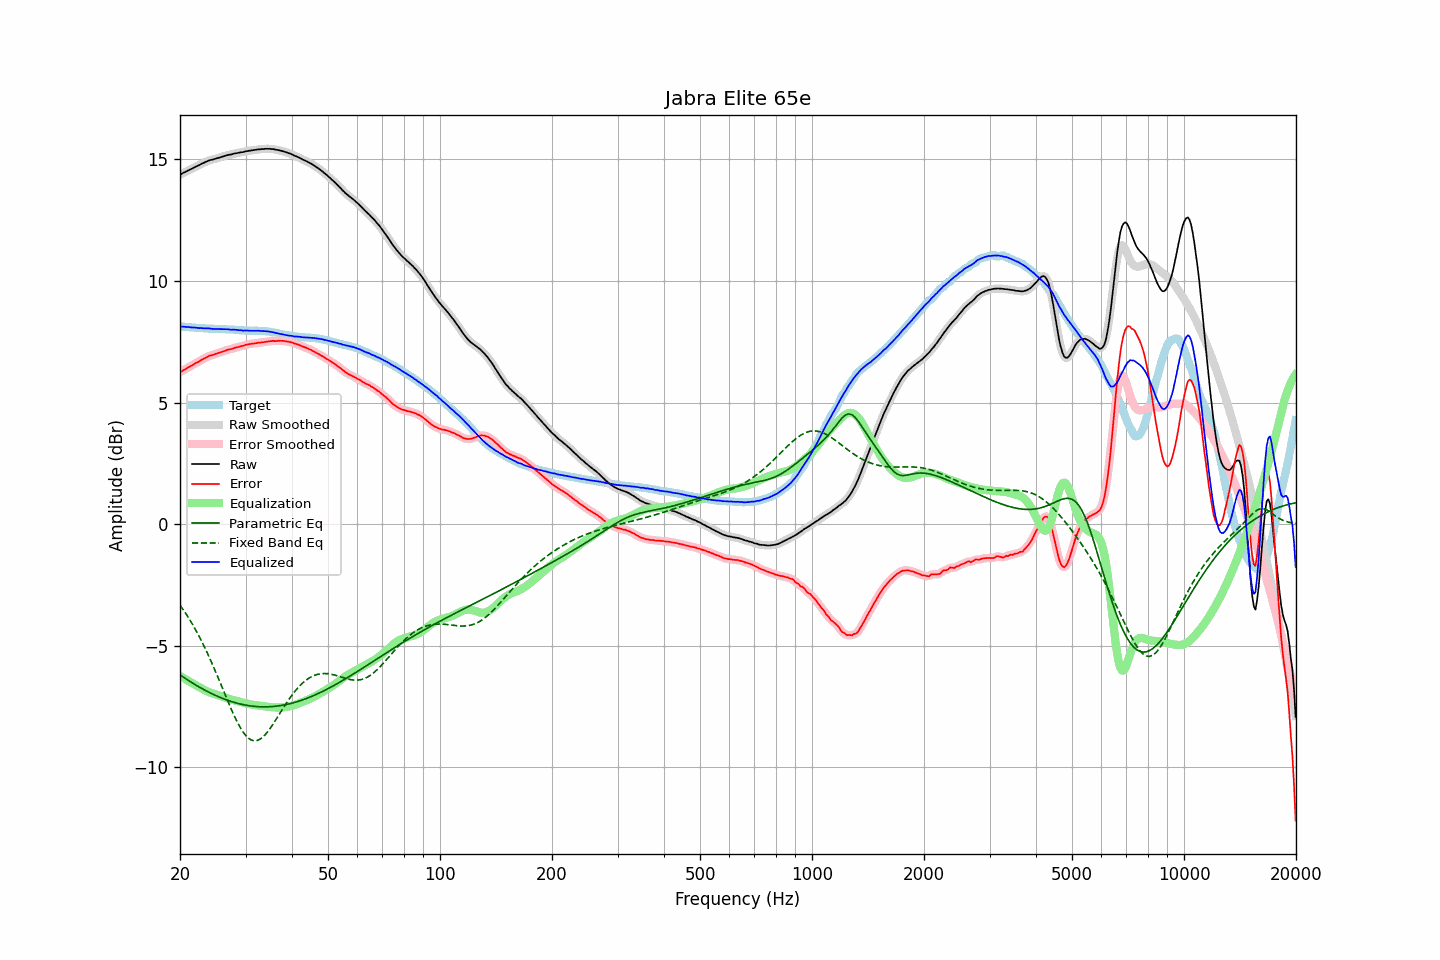

Source data for this figure (header and first rows):
frequency, raw, error, smoothed, error_smoothed, equalization, parametric_eq, fixed_band_eq, equalized_raw, equalized_smoothed, target
20.00, 14.37, 6.25, 14.37, 6.24, -6.24, -6.20, -3.33, 8.13, 8.13, 8.13
20.20, 14.40, 6.28, 14.41, 6.28, -6.28, -6.24, -3.42, 8.12, 8.12, 8.13
20.40, 14.44, 6.33, 14.44, 6.32, -6.32, -6.29, -3.51, 8.12, 8.12, 8.12
20.61, 14.47, 6.36, 14.47, 6.36, -6.36, -6.33, -3.61, 8.11, 8.11, 8.12
20.81, 14.50, 6.40, 14.51, 6.40, -6.40, -6.37, -3.71, 8.11, 8.11, 8.11
21.02, 14.54, 6.44, 14.54, 6.44, -6.44, -6.42, -3.82, 8.11, 8.10, 8.11
21.23, 14.57, 6.48, 14.57, 6.48, -6.48, -6.46, -3.92, 8.10, 8.10, 8.10
21.44, 14.60, 6.51, 14.61, 6.51, -6.51, -6.50, -4.03, 8.09, 8.09, 8.09
21.66, 14.63, 6.55, 14.64, 6.55, -6.55, -6.54, -4.14, 8.08, 8.09, 8.08
21.87, 14.67, 6.59, 14.67, 6.59, -6.59, -6.58, -4.26, 8.09, 8.08, 8.08
22.09, 14.70, 6.63, 14.70, 6.63, -6.63, -6.62, -4.38, 8.08, 8.08, 8.07
22.31, 14.73, 6.66, 14.74, 6.66, -6.66, -6.66, -4.50, 8.07, 8.07, 8.07
22.54, 14.76, 6.69, 14.77, 6.70, -6.70, -6.70, -4.63, 8.06, 8.06, 8.07
22.76, 14.80, 6.74, 14.80, 6.74, -6.74, -6.74, -4.75, 8.06, 8.06, 8.06
22.99, 14.83, 6.77, 14.83, 6.78, -6.78, -6.77, -4.89, 8.06, 8.06, 8.06
23.22, 14.86, 6.81, 14.86, 6.81, -6.81, -6.81, -5.02, 8.05, 8.05, 8.05
23.45, 14.89, 6.85, 14.89, 6.85, -6.84, -6.84, -5.16, 8.05, 8.05, 8.05
23.69, 14.92, 6.88, 14.93, 6.88, -6.88, -6.88, -5.30, 8.05, 8.05, 8.05
23.92, 14.95, 6.92, 14.95, 6.91, -6.90, -6.91, -5.44, 8.05, 8.05, 8.04
24.16, 14.97, 6.94, 14.97, 6.93, -6.93, -6.95, -5.59, 8.04, 8.04, 8.04
24.40, 14.98, 6.95, 14.99, 6.95, -6.96, -6.98, -5.74, 8.03, 8.03, 8.04
24.65, 15.00, 6.97, 15.00, 6.97, -6.98, -7.01, -5.89, 8.03, 8.03, 8.03
24.89, 15.02, 7.00, 15.02, 7.00, -7.00, -7.04, -6.04, 8.02, 8.02, 8.02
25.14, 15.04, 7.02, 15.04, 7.02, -7.02, -7.07, -6.20, 8.02, 8.02, 8.02
25.39, 15.06, 7.04, 15.06, 7.04, -7.04, -7.10, -6.36, 8.02, 8.02, 8.02
25.65, 15.08, 7.06, 15.08, 7.06, -7.06, -7.13, -6.52, 8.02, 8.02, 8.02
25.91, 15.10, 7.08, 15.10, 7.08, -7.09, -7.15, -6.68, 8.02, 8.02, 8.02
26.16, 15.12, 7.11, 15.12, 7.11, -7.11, -7.18, -6.84, 8.02, 8.02, 8.02
26.43, 15.14, 7.13, 15.14, 7.13, -7.13, -7.20, -7.00, 8.01, 8.02, 8.02
26.69, 15.16, 7.16, 15.16, 7.15, -7.15, -7.23, -7.16, 8.01, 8.01, 8.01
26.96, 15.18, 7.18, 15.18, 7.17, -7.17, -7.25, -7.32, 8.01, 8.01, 8.00
27.23, 15.19, 7.19, 15.19, 7.19, -7.19, -7.27, -7.47, 8.00, 8.00, 8.00
27.50, 15.20, 7.20, 15.21, 7.21, -7.21, -7.30, -7.62, 7.99, 8.00, 8.00
27.77, 15.22, 7.22, 15.22, 7.23, -7.23, -7.32, -7.77, 8.00, 8.00, 8.00
28.05, 15.24, 7.25, 15.24, 7.25, -7.25, -7.34, -7.92, 8.00, 7.99, 7.99
28.33, 15.25, 7.27, 15.25, 7.27, -7.26, -7.35, -8.05, 7.99, 7.99, 7.99
28.62, 15.26, 7.28, 15.27, 7.28, -7.28, -7.37, -8.19, 7.98, 7.99, 7.99
28.90, 15.27, 7.30, 15.28, 7.30, -7.30, -7.39, -8.31, 7.97, 7.98, 7.97
29.19, 15.29, 7.32, 15.29, 7.31, -7.32, -7.40, -8.42, 7.98, 7.97, 7.97
29.48, 15.29, 7.32, 15.30, 7.33, -7.34, -7.42, -8.52, 7.96, 7.96, 7.97
29.78, 15.31, 7.35, 15.32, 7.35, -7.35, -7.43, -8.62, 7.96, 7.96, 7.96
30.08, 15.33, 7.38, 15.33, 7.37, -7.37, -7.44, -8.70, 7.96, 7.96, 7.96
30.38, 15.34, 7.39, 15.34, 7.39, -7.38, -7.46, -8.77, 7.96, 7.96, 7.96
30.68, 15.35, 7.40, 15.35, 7.40, -7.40, -7.47, -8.82, 7.96, 7.96, 7.95
30.99, 15.36, 7.41, 15.36, 7.41, -7.41, -7.48, -8.87, 7.95, 7.95, 7.95
31.30, 15.37, 7.42, 15.37, 7.42, -7.42, -7.48, -8.89, 7.95, 7.95, 7.95
31.61, 15.38, 7.43, 15.38, 7.43, -7.43, -7.49, -8.91, 7.95, 7.95, 7.96
31.93, 15.39, 7.44, 15.39, 7.44, -7.44, -7.50, -8.90, 7.95, 7.95, 7.95
32.24, 15.40, 7.45, 15.40, 7.45, -7.45, -7.50, -8.90, 7.95, 7.95, 7.95
32.57, 15.41, 7.46, 15.41, 7.46, -7.46, -7.51, -8.87, 7.95, 7.95, 7.95
32.89, 15.41, 7.47, 15.42, 7.47, -7.47, -7.51, -8.83, 7.95, 7.95, 7.95
33.22, 15.42, 7.48, 15.42, 7.48, -7.48, -7.51, -8.78, 7.95, 7.94, 7.94
33.55, 15.42, 7.48, 15.43, 7.49, -7.49, -7.51, -8.73, 7.94, 7.94, 7.94
33.89, 15.43, 7.49, 15.43, 7.49, -7.50, -7.51, -8.65, 7.94, 7.93, 7.94
34.23, 15.43, 7.51, 15.43, 7.50, -7.51, -7.51, -8.58, 7.93, 7.93, 7.93
34.57, 15.43, 7.51, 15.43, 7.51, -7.51, -7.51, -8.49, 7.92, 7.92, 7.92
34.92, 15.43, 7.52, 15.43, 7.52, -7.52, -7.51, -8.41, 7.91, 7.91, 7.91
35.27, 15.42, 7.53, 15.43, 7.53, -7.53, -7.50, -8.31, 7.90, 7.90, 7.90
35.62, 15.42, 7.54, 15.42, 7.53, -7.53, -7.50, -8.21, 7.89, 7.89, 7.88
35.97, 15.40, 7.52, 15.41, 7.53, -7.53, -7.49, -8.11, 7.87, 7.87, 7.88
... 635 more rows
